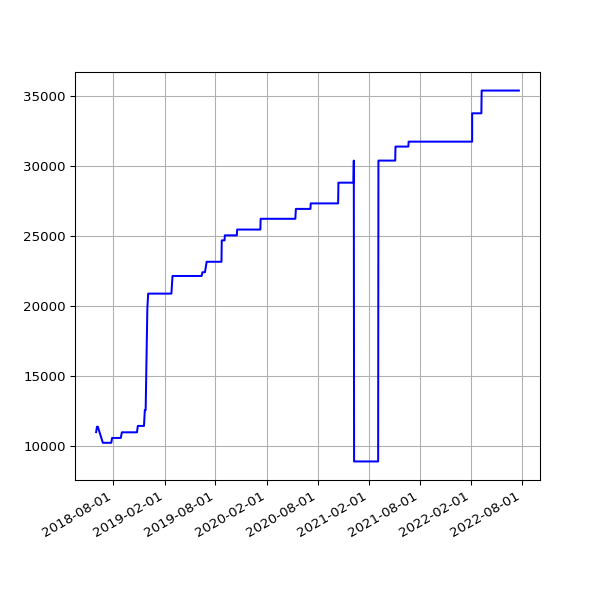

The file beside this chart, header and first rows:
date, value
2018-06-01 05:44:15 +0100, 11015
2018-06-04 05:24:39 +0100, 11401
2018-06-07 06:06:31 +0100, 11401
2018-06-25 05:53:05 +0100, 10253
2018-07-10 06:31:48 +0100, 10253
2018-07-16 06:27:33 +0100, 10253
2018-07-22 06:28:04 +0100, 10253
2018-07-25 06:33:35 +0100, 10253
2018-07-28 06:42:39 +0100, 10599
2018-08-01 06:05:11 +0100, 10599
2018-08-04 05:47:50 +0100, 10599
2018-08-07 06:16:22 +0100, 10599
2018-08-10 06:44:44 +0100, 10599
2018-08-13 06:18:24 +0100, 10599
2018-08-16 06:36:33 +0100, 10599
2018-08-19 06:01:25 +0100, 10599
2018-08-22 06:51:37 +0100, 10599
2018-08-25 06:24:08 +0100, 10599
2018-08-28 06:26:32 +0100, 10599
2018-09-01 05:58:49 +0100, 11001
2018-09-04 05:55:32 +0100, 11001
2018-09-07 05:52:57 +0100, 11001
2018-09-10 06:01:53 +0100, 11001
2018-09-13 05:45:39 +0100, 11001
2018-09-16 05:46:46 +0100, 11001
2018-09-19 06:33:00 +0100, 11001
2018-09-22 05:54:16 +0100, 11001
2018-09-25 05:59:08 +0100, 11001
2018-10-04 06:11:36 +0100, 11001
2018-10-07 06:27:15 +0100, 11001
2018-10-10 06:46:32 +0100, 11001
2018-10-13 05:53:53 +0100, 11001
2018-10-16 06:26:10 +0100, 11001
2018-10-19 07:06:25 +0100, 11001
2018-10-22 07:10:20 +0100, 11001
2018-10-25 06:00:59 +0100, 11001
2018-10-28 05:13:53 +0000, 11457
2018-11-01 06:49:27 +0000, 11457
2018-11-04 06:12:54 +0000, 11457
2018-11-07 06:03:06 +0000, 11457
2018-11-10 06:10:02 +0000, 11457
2018-11-13 06:13:10 +0000, 11457
2018-11-16 06:06:18 +0000, 11457
2018-11-19 06:13:27 +0000, 11457
2018-11-22 06:43:41 +0000, 12582
2018-11-25 06:14:56 +0000, 12582
2018-12-01 06:23:51 +0000, 19816
2018-12-04 07:04:53 +0000, 20896
2018-12-07 06:14:22 +0000, 20896
2018-12-10 06:27:57 +0000, 20896
2018-12-13 06:31:09 +0000, 20896
2018-12-16 06:21:57 +0000, 20896
2018-12-19 06:31:52 +0000, 20896
2018-12-22 06:31:39 +0000, 20896
2018-12-25 06:50:52 +0000, 20896
2018-12-28 07:09:18 +0000, 20896
2019-01-01 06:51:12 +0000, 20896
2019-01-04 07:45:52 +0000, 20896
2019-01-07 06:36:52 +0000, 20896
2019-01-10 07:00:20 +0000, 20896
... 1,101 more rows
